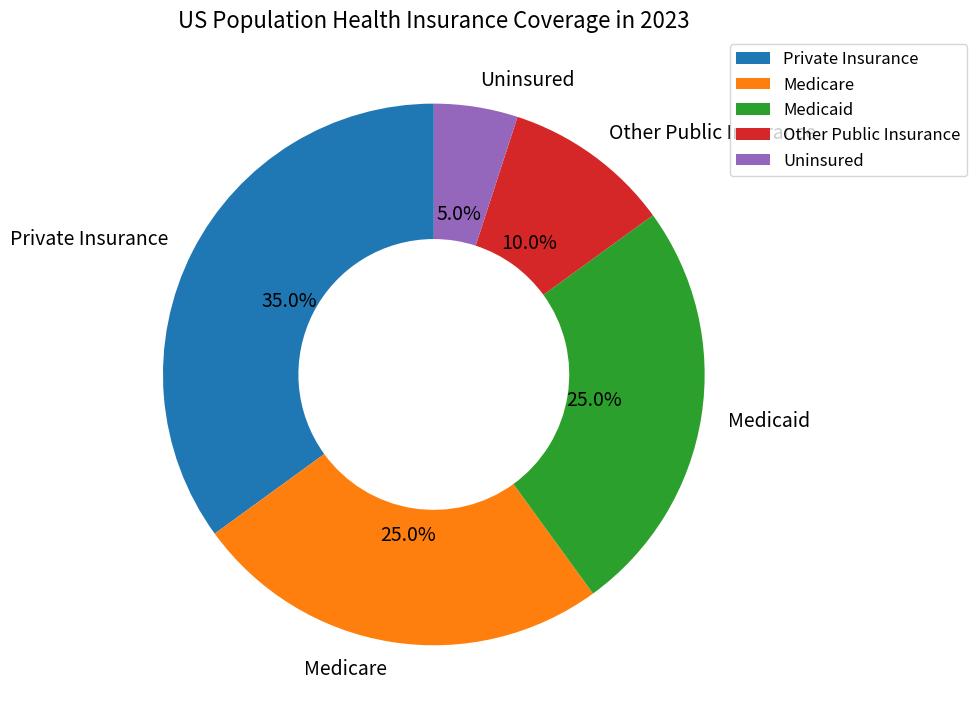

Write Python code to recreate this figure. (Note: this script raises an exception after producing the figure.)

import matplotlib.pyplot as plt
import numpy as np

labels= ["Private Insurance", "Medicare", "Medicaid", "Other Public Insurance", "Uninsured"]
sizes = [35,25,25,10,5]

fig = plt.figure(figsize=(10, 10)) 
ax = fig.add_subplot()
ax.pie(sizes, labels=labels, autopct='%1.1f%%', textprops={'fontsize': 14}, 
       wedgeprops=dict(width=0.5), startangle=90)
ax.set_title("US Population Health Insurance Coverage in 2023", fontsize=16)
ax.legend(labels, loc="upper right", fontsize=12, bbox_to_anchor=(1.3,1))
plt.tight_layout()
plt.savefig('pie chart/png/291.png',dpi=300)
plt.clf()
